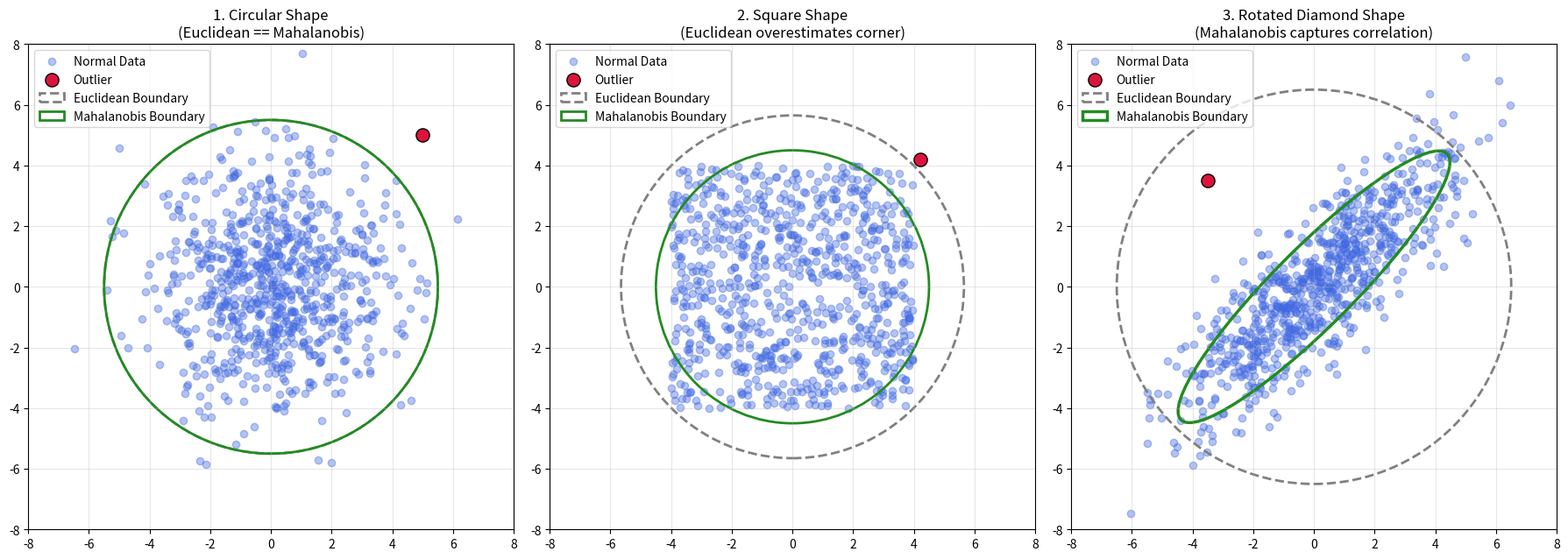

Generate this figure with matplotlib:
import numpy as np
import matplotlib.pyplot as plt
from matplotlib.patches import Ellipse, Polygon

# 시드 고정 및 샘플 수
np.random.seed(42)
n_samples = 800

fig, axs = plt.subplots(1, 3, figsize=(18, 6))

# -----------------------------------------------------------------
# 1. 원형 분포 (Circular Distribution)
# -----------------------------------------------------------------
# X와 Y의 분산이 같고 상관관계가 없는 상태 (독립)
mean1 = [0, 0]
cov1 = [[4, 0], 
        [0, 4]]
X1 = np.random.multivariate_normal(mean1, cov1, n_samples)

# 아웃라이어 후보 샘플 (특정 방향으로 튄 값)
outlier1 = np.array([[5, 5]])

axs[0].scatter(X1[:, 0], X1[:, 1], color='royalblue', alpha=0.4, label='Normal Data')
axs[0].scatter(outlier1[:, 0], outlier1[:, 1], color='crimson', edgecolors='black', s=120, zorder=5, label='Outlier')

# 원형일 때 임계점: 유클리디언과 마할라노비스가 완전히 일치 (똑같은 원)
th_circle = plt.Circle((0, 0), 5.5, color='gray', linestyle='--', fill=False, linewidth=2, label='Euclidean Boundary')
th_mahal  = plt.Circle((0, 0), 5.5, color='forestgreen', linestyle='-', fill=False, linewidth=2, label='Mahalanobis Boundary')
axs[0].add_patch(th_circle)
axs[0].add_patch(th_mahal)

axs[0].set_xlim(-8, 8)
axs[0].set_ylim(-8, 8)
axs[0].set_aspect('equal', adjustable='box')
axs[0].set_title('1. Circular Shape\n(Euclidean == Mahalanobis)')
axs[0].grid(True, alpha=0.3)
axs[0].legend(loc='upper left')

# -----------------------------------------------------------------
# 2. 바른 정사각형 분포 (Axis-Aligned Square/Rectangular)
# -----------------------------------------------------------------
# 균일 분포(Uniform)로 사각형 모양 생성 (각 축은 독립적이나 경계가 사각형)
X2_x = np.random.uniform(-4, 4, n_samples)
X2_y = np.random.uniform(-4, 4, n_samples)
X2 = np.column_stack((X2_x, X2_y))

# 아웃라이어 후보 샘플 (모서리 근처에 애매하게 튄 값)
outlier2 = np.array([[4.2, 4.2]])

axs[1].scatter(X2[:, 0], X2[:, 1], color='royalblue', alpha=0.4, label='Normal Data')
axs[1].scatter(outlier2[:, 0], outlier2[:, 1], color='crimson', edgecolors='black', s=120, zorder=5, label='Outlier')

# 유클리디언 임계점: 모서리까지 다 덮으려다 보니 반지름이 아주 큰 원이 됨
th_circle2 = plt.Circle((0, 0), 5.65, color='gray', linestyle='--', fill=False, linewidth=2, label='Euclidean Boundary')
# 마할라노비스 임계점: 데이터의 전체적인 퍼짐(분산)이 X, Y 동일하므로 원형으로 인지
th_mahal2  = plt.Circle((0, 0), 4.5, color='forestgreen', linestyle='-', fill=False, linewidth=2, label='Mahalanobis Boundary')
axs[1].add_patch(th_circle2)
axs[1].add_patch(th_mahal2)

axs[1].set_xlim(-8, 8)
axs[1].set_ylim(-8, 8)
axs[1].set_aspect('equal', adjustable='box')
axs[1].set_title('2. Square Shape\n(Euclidean overestimates corner)')
axs[1].grid(True, alpha=0.3)
axs[1].legend(loc='upper left')

# -----------------------------------------------------------------
# 3. 비스듬한 마름모/타원형 분포 (Rotated Diamond / Elongated)
# -----------------------------------------------------------------
# 강한 상관관계를 가진 공분산 행렬 설정
mean3 = [0, 0]
cov3 = [[5, 4.2], 
        [4.2, 5]]  # X가 커질 때 Y도 커지는 비스듬한 마름모꼴 타원 생성
X3 = np.random.multivariate_normal(mean3, cov3, n_samples)

# 아웃라이어 후보 샘플 (평소 진동 축과 어긋난 방향으로 튄 값)
outlier3 = np.array([[-3.5, 3.5]])

axs[2].scatter(X3[:, 0], X3[:, 1], color='royalblue', alpha=0.4, label='Normal Data')
axs[2].scatter(outlier3[:, 0], outlier3[:, 1], color='crimson', edgecolors='black', s=120, zorder=5, label='Outlier')

# 유클리디언 임계점: 가장 멀리 뻗은 장축을 덮기 위해 거대한 원을 형성
th_circle3 = plt.Circle((0, 0), 6.5, color='gray', linestyle='--', fill=False, linewidth=2, label='Euclidean Boundary')
# 마할라노비스 임계점: 데이터의 상관관계(누운 방향)를 반영한 영리한 타원 형성
th_mahal3 = Ellipse((0, 0), width=6.2*2, height=1.3*2, angle=45, edgecolor='forestgreen', linestyle='-', fill=False, linewidth=2.5, label='Mahalanobis Boundary')
axs[2].add_patch(th_circle3)
axs[2].add_patch(th_mahal3)

axs[2].set_xlim(-8, 8)
axs[2].set_ylim(-8, 8)
axs[2].set_aspect('equal', adjustable='box')
axs[2].set_title('3. Rotated Diamond Shape\n(Mahalanobis captures correlation)')
axs[2].grid(True, alpha=0.3)
axs[2].legend(loc='upper left')

plt.tight_layout()
plt.show()
